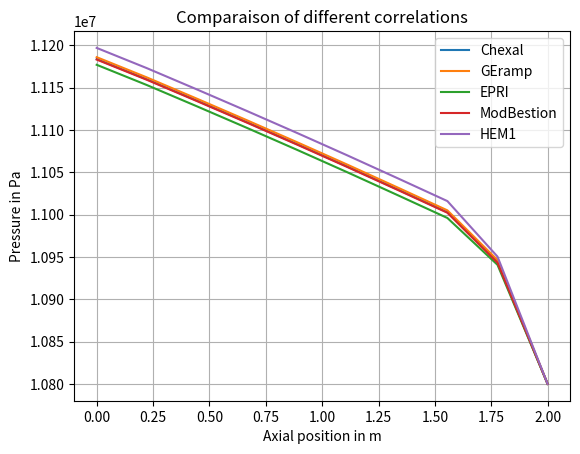

Reproduce this figure in Python. (Note: this script raises an exception after producing the figure.)
import numpy as np 
import matplotlib.pyplot as plt 


# Données brutes sous forme de chaîne de caractères
Chexal = """PCOOL:   11183776.0       11159890.0       11134740.0       11109219.0       11083284.0       11056887.0       11029974.0       11002793.0       10943532.0       10800000.0    
 VCOOL:   9.24485111       9.24525547       9.40664387       9.58006287       9.76711273       9.96990490       10.1909695       10.3948908       14.3582106       17.5827770    
 DCOOL:   757.193542       757.161194       744.170898       730.701599       716.706970       702.124023       686.896057       673.466370       487.471008       398.117676    
 TCOOL:   553.518188       553.515747       560.382385       567.064636       573.542419       579.795105       585.791565       590.651489       590.845032       589.856201    
 EPS:   0.00000000       0.00000000       0.00000000       0.00000000       0.00000000       0.00000000       0.00000000       0.00000000      0.303399742      0.451105356    
 XFL:   0.00000000       0.00000000       0.00000000       0.00000000       0.00000000       0.00000000       0.00000000       0.00000000       4.63160388E-02   8.65294188E-02
 TSAT:   592.477844       592.316772       592.146851       591.974060       591.798218       591.618896       591.435730       591.250366       590.845032       589.856201    
 MUT:   9.49877649E-05   9.49810346E-05   9.21364044E-05   8.93829929E-05   8.67021954E-05   8.40749562E-05   8.14856103E-05   7.93053841E-05   7.92316278E-05   7.96065724E-05
"""

GEramp = """PCOOL:   11186030.0       11162144.0       11136994.0       11111473.0       11085539.0       11059143.0       11032230.0       11005046.0       10946355.0       10800000.0    
 VCOOL:   9.24481964       9.24522591       9.40661812       9.58003426       9.76709080       9.96985626       10.1908588       10.3950062       14.2867613       17.7505283    
 DCOOL:   757.196289       757.164246       744.173706       730.704651       716.709839       702.126648       686.898010       673.449219       489.982910       394.563080    
 TCOOL:   553.518616       553.515991       560.382874       567.065247       573.543335       579.796265       585.793274       590.659912       590.864380       589.856201    
 EPS:   0.00000000       0.00000000       0.00000000       0.00000000       0.00000000       0.00000000       0.00000000       0.00000000      0.299242347      0.456894219    
 XFL:   0.00000000       0.00000000       0.00000000       0.00000000       0.00000000       0.00000000       0.00000000       0.00000000       4.62049134E-02   8.82447287E-02
 TSAT:   592.493042       592.331970       592.162048       591.989380       591.813538       591.634277       591.451111       591.265747       590.864380       589.856201    
 MUT:   9.49883179E-05   9.49816676E-05   9.21369719E-05   8.93835677E-05   8.67027047E-05   8.40754365E-05   8.14859377E-05   7.93027357E-05   7.92242790E-05   7.96065724E-05
"""

HEM1 = """PCOOL:   11196972.0       11173086.0       11147936.0       11122415.0       11096480.0       11070085.0       11043175.0       11015988.0       10950382.0       10800000.0    
 VCOOL:   9.24464512       9.24503899       9.40647697       9.57993984       9.76704407       9.96988201       10.1909018       10.3963280       15.1034250       18.7330685    
 DCOOL:   757.212341       757.178711       744.188232       730.721924       716.725952       702.136475       686.898804       673.354004       462.879333       378.703979    
 TCOOL:   553.519043       553.517273       560.385071       567.067017       573.546570       579.803284       585.804626       590.704834       590.891968       589.856201    
 EPS:   0.00000000       0.00000000       0.00000000       0.00000000       0.00000000       0.00000000       0.00000000       0.00000000      0.343578786      0.482721567    
 XFL:   0.00000000       0.00000000       0.00000000       0.00000000       0.00000000       0.00000000       0.00000000       0.00000000       4.61407453E-02   7.78478980E-02
 TSAT:   592.566772       592.405823       592.236023       592.063477       591.887756       591.708618       591.525635       591.340393       590.891968       589.856201    
 MUT:   9.49916866E-05   9.49846799E-05   9.21398314E-05   8.93868491E-05   8.67056951E-05   8.40771900E-05   8.14861851E-05   7.92880164E-05   7.92138089E-05   7.96065724E-05
"""

EPRI = """PCOOL:   11177021.0       11153134.0       11127983.0       11102461.0       11076525.0       11050124.0       11023207.0       10996041.0       10940693.0       10800000.0    
 VCOOL:   9.24496555       9.24537086       9.40686035       9.58036327       9.76749992       9.97038746       10.1916122       10.3945007       13.8703117       16.8903637    
 DCOOL:   757.184448       757.152100       744.159851       730.691406       716.690857       702.098267       686.857422       673.498596       504.618378       416.974915    
 TCOOL:   553.517456       553.515015       560.382080       567.063416       573.543152       579.798950       585.799011       590.633057       590.825562       589.856201    
 EPS:   0.00000000       0.00000000       0.00000000       0.00000000       0.00000000       0.00000000       0.00000000       0.00000000      0.275364488      0.420395344    
 XFL:   0.00000000       0.00000000       0.00000000       0.00000000       0.00000000       0.00000000       0.00000000       0.00000000       4.64751050E-02   9.08466727E-02
 TSAT:   592.432312       592.271118       592.101135       591.928284       591.752319       591.572937       591.389648       591.204285       590.825562       589.856201    
 MUT:   9.49858804E-05   9.49791502E-05   9.21342071E-05   8.93810138E-05   8.66992195E-05   8.40704088E-05   8.14791274E-05   7.93102372E-05   7.92390128E-05   7.96065724E-05
"""

ModBestion = """PCOOL:   11183207.0       11159320.0       11134171.0       11108650.0       11082715.0       11056318.0       11029405.0       11002225.0       10943162.0       10800000.0    
 VCOOL:   9.24486256       9.24526596       9.40668869       9.58010578       9.76714325       9.96992970       10.1909838       10.3947210       14.3316851       17.5287781    
 DCOOL:   757.192993       757.159790       744.169983       730.701050       716.704651       702.119385       686.891174       673.469849       488.430573       399.512909    
 TCOOL:   553.518005       553.516052       560.382324       567.064392       573.542847       579.796448       585.792847       590.649719       590.842529       589.856201    
 EPS:   0.00000000       0.00000000       0.00000000       0.00000000       0.00000000       0.00000000       0.00000000       0.00000000      0.301833928      0.448833168    
 XFL:   0.00000000       0.00000000       0.00000000       0.00000000       0.00000000       0.00000000       0.00000000       0.00000000       4.63093556E-02   8.68076161E-02
 TSAT:   592.474060       592.312927       592.143005       591.970215       591.794373       591.615051       591.431885       591.246521       590.842529       589.856201    
 MUT:   9.49876558E-05   9.49807218E-05   9.21362298E-05   8.93828837E-05   8.67017952E-05   8.40741413E-05   8.14847808E-05   7.93058935E-05   7.92325736E-05   7.96065724E-05
"""



# Traitement de chaque ligne pour extraire les valeurs numériques
def extraire(var_name, line_nb, data_name):
    data_lines = data_name.strip().split("\n")
    values = data_lines[line_nb].split(":")[1]
    # Séparation des valeurs en une liste de flottants
    for value in values.split():
        var_name.append(float(value))
    return

# Affichage du tableau des valeurs de pression triées
PHEM1=[]
PMB=[]
PEPRI=[]
PGER=[]
PCHEXAL=[]
extraire(PHEM1, 0, HEM1)
extraire(PMB, 0, ModBestion)
extraire(PEPRI, 0, EPRI)
extraire(PGER, 0, GEramp)
extraire(PCHEXAL, 0, Chexal)

"""extraire(VCOOL, 1)
extraire(DCOOL, 2)
extraire(TCOOL, 3)
extraire(EPS, 4)
extraire(XFL, 5)
extraire(TSAT, 6)
extraire(MUT, 7)"""
Zaxis=np.linspace(0,2,len(PHEM1))

figp, axp = plt.subplots()
axp.plot(Zaxis,PCHEXAL, label='Chexal')
axp.plot(Zaxis,PGER, label='GEramp')
axp.plot(Zaxis,PEPRI, label='EPRI')
axp.plot(Zaxis,PMB, label='ModBestion')
axp.plot(Zaxis,PHEM1, label='HEM1')
axp.set_xlabel("Axial position in m")
axp.set_ylabel("Pressure in Pa")
axp.set_title("Comparaison of different correlations")
axp.grid()
axp.legend(loc="best")
plt.show()
figp.savefig(rf'/home/<user>/Version5_BWR/Version5_ev3727/Donjon/data/results_marie/PCorrel.png', bbox_inches='tight')

# Affichage du tableau des valeurs de titre triées
XHEM1=[]
XMB=[]
XEPRI=[]
XGER=[]
XCHEXAL=[]
extraire(XHEM1, 5, HEM1)
extraire(XMB, 5, ModBestion)
extraire(XEPRI, 5, EPRI)
extraire(XGER, 5, GEramp)
extraire(XCHEXAL, 5, Chexal)

Zaxis=np.linspace(0,2,len(XHEM1))

figx, axx = plt.subplots()
axx.plot(Zaxis,XCHEXAL, label='Chexal')  
axx.plot(Zaxis,XGER, label='GEramp')
axx.plot(Zaxis,XEPRI, label='EPRI')
axx.plot(Zaxis,XMB, label='ModBestion')
axx.plot(Zaxis,XHEM1, label='HEM1')
axx.set_xlabel("Axial position in m")
axx.set_ylabel("Quality")
axx.set_title("Comparaison of different correlations")
axx.grid()
axx.legend(loc="best")
plt.show()
figx.savefig(rf'/home/<user>/Version5_BWR/Version5_ev3727/Donjon/data/results_marie/XCorrel.png', bbox_inches='tight')

# Affichage du tableau des valeurs de taux de vide triées
EPSHEM1=[]
EPSMB=[]   
EPSPEPRI=[]
EPSGER=[]
EPSCHEXAL=[]
extraire(EPSHEM1, 4, HEM1)
extraire(EPSMB, 4, ModBestion)
extraire(EPSPEPRI, 4, EPRI) 
extraire(EPSGER, 4, GEramp)
extraire(EPSCHEXAL, 4, Chexal)
Zaxis=np.linspace(0,2,len(EPSHEM1))
figeps, axeps = plt.subplots()
axeps.plot(Zaxis,EPSCHEXAL, label='Chexal')
axeps.plot(Zaxis,EPSGER, label='GEramp')
axeps.plot(Zaxis,EPSPEPRI, label='EPRI')
axeps.plot(Zaxis,EPSMB, label='ModBestion')
axeps.plot(Zaxis,EPSHEM1, label='HEM1')
axeps.set_xlabel("Axial position in m")
axeps.set_ylabel("Void fraction")
axeps.set_title("Comparaison of different correlations")
axeps.grid()
axeps.legend(loc="best")
plt.show()
figeps.savefig(rf'/home/<user>/Version5_BWR/Version5_ev3727/Donjon/data/results_marie/EPSCorrel.png', bbox_inches='tight')


